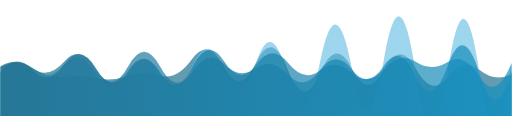
t = 0.00 s
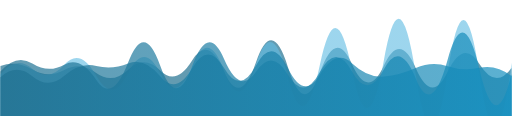
t = 0.33 s
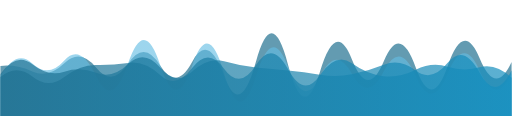
t = 0.67 s
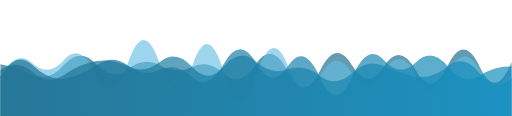
t = 1.00 s
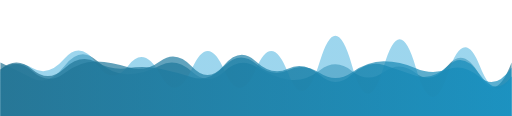
t = 1.33 s
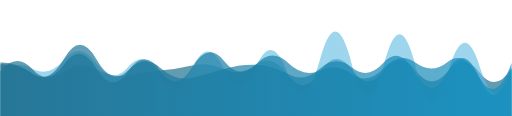
t = 1.67 s

The animated SVG that drew these frames (rendered in a browser with its animation timeline set to each time). Animation: 4 SMIL elements (animate=4); one cycle of 2.00 s, repeats indefinitely.

<?xml version="1.0" encoding="UTF-8"?>
<!DOCTYPE svg PUBLIC "-//W3C//DTD SVG 1.1//EN" "http://www.w3.org/Graphics/SVG/1.1/DTD/svg11.dtd">
<!-- Creator: CorelDRAW 2021 (64-Bit) -->
<svg xmlns="http://www.w3.org/2000/svg" xmlns:xlink="http://www.w3.org/1999/xlink" style="margin:auto;display:block;z-index:1;position:relative" width="1366" height="310" preserveAspectRatio="xMidYMid" viewBox="0 0 1366 310">
<defs>
    <linearGradient id="id0" gradientUnits="userSpaceOnUse" x1="-80357.9" y1="18281.9" x2="-80394.4" y2="8643">
     <stop offset="0" stop-opacity="1" stop-color="#158FBF"/>
     <stop offset="1" stop-opacity="0.898039" stop-color="#FEFEFE"/>
    </linearGradient>
    <linearGradient id="id1" gradientUnits="userSpaceOnUse" x1="-81186.5" y1="18640.1" x2="-81195.1" y2="12155.7">
     <stop offset="0" stop-opacity="1" stop-color="#158FBF"/>
     <stop offset="1" stop-opacity="0.898039" stop-color="#63BDE3"/>
    </linearGradient>
 </defs>
<g transform="translate(683,155) scale(1,-1) translate(-683,-155)">
<linearGradient id="id2" x1="0" x2="1" y1="0" y2="0">
  <stop stop-color="#217191" offset="0"></stop>
  <stop stop-color="#158fbf" offset="1"></stop>
</linearGradient>
<path d="" fill="#217191" opacity="0.7">
  <animate attributeName="d" dur="2s" repeatCount="indefinite" keyTimes="0;0.333;0.667;1" calcMode="spline" keySplines="0.5 0 0.5 1;0.5 0 0.5 1;0.5 0 0.5 1" begin="0s" values="M0 0L 0 133.12408153273367Q 42.6875 159.37732474056034  85.375 128.9516892230808T 170.75 104.45048980469022T 256.125 101.14767042705428T 341.5 107.60546349376567T 426.875 108.48970373513518T 512.25 152.33184033084345T 597.625 130.67741239183042T 683 142.03491401643515T 768.375 123.24300257108284T 853.75 113.02765990082668T 939.125 127.09961465106308T 1024.5 122.85629404426568T 1109.875 126.76166092159019T 1195.25 102.84492041372911T 1280.625 122.96314517319355T 1366 112.2531363140032L 1366 0 Z;M0 0L 0 133.73612648015194Q 42.6875 138.46309892488006  85.375 119.15685756415422T 170.75 140.82714908150663T 256.125 128.70232187026875T 341.5 140.07673146633556T 426.875 134.76882968617934T 512.25 144.47227523977892T 597.625 107.59918237964736T 683 145.6249574990557T 768.375 137.93072969345317T 853.75 117.81170464530875T 939.125 151.61921071791005T 1024.5 146.1729678498309T 1109.875 129.48591149984364T 1195.25 133.8533577823419T 1280.625 154.2992167670565T 1366 144.2188557090684L 1366 0 Z;M0 0L 0 143.195745962099Q 42.6875 123.15805649753213  85.375 101.08667546034863T 170.75 133.2351818892401T 256.125 148.67154440690126T 341.5 111.36872292624527T 426.875 134.81029381278242T 512.25 117.9388542965489T 597.625 118.57864746759205T 683 131.54072836024T 768.375 97.3625273646148T 853.75 122.19159175524828T 939.125 120.44737211175654T 1024.5 117.5037574320763T 1109.875 115.17195784408624T 1195.25 134.4113143137879T 1280.625 109.06169151466173T 1366 143.1910151936263L 1366 0 Z;M0 0L 0 133.12408153273367Q 42.6875 159.37732474056034  85.375 128.9516892230808T 170.75 104.45048980469022T 256.125 101.14767042705428T 341.5 107.60546349376567T 426.875 108.48970373513518T 512.25 152.33184033084345T 597.625 130.67741239183042T 683 142.03491401643515T 768.375 123.24300257108284T 853.75 113.02765990082668T 939.125 127.09961465106308T 1024.5 122.85629404426568T 1109.875 126.76166092159019T 1195.25 102.84492041372911T 1280.625 122.96314517319355T 1366 112.2531363140032L 1366 0 Z"></animate>
</path>
<path d="" fill="url(#id1)" opacity="0.7" >
  <animate attributeName="d" dur="2s" repeatCount="indefinite" keyTimes="0;0.333;0.667;1" calcMode="spline" keySplines="0.5 0 0.5 1;0.5 0 0.5 1;0.5 0 0.5 1" begin="-0.5s" values="M0 0L 0 119.55672983177347Q 42.6875 150.0763684743303  85.375 126.6279444141327T 170.75 152.97255641792063T 256.125 144.70351732752684T 341.5 133.36937405162595T 426.875 107.95386565669348T 512.25 126.48519213142673T 597.625 124.89596561440237T 683 128.75918164385286T 768.375 113.1439862303675T 853.75 151.47817466453063T 939.125 139.43665639158374T 1024.5 134.12450001660142T 1109.875 132.99287374127374T 1195.25 112.09688252701079T 1280.625 136.24275623113093T 1366 105.29022380653444L 1366 0 Z;M0 0L 0 112.56109909263004Q 42.6875 160.85976687741424  85.375 124.40644124237026T 170.75 135.49463629414944T 256.125 107.4677313992015T 341.5 111.94431167208407T 426.875 111.30457826622211T 512.25 132.52689661291868T 597.625 121.05096839685497T 683 142.18991067479658T 768.375 99.85259777995884T 853.75 141.59024676929548T 939.125 125.10724271561449T 1024.5 151.74223159310804T 1109.875 111.76334594850758T 1195.25 117.5717429960405T 1280.625 107.18047611438107T 1366 146.2649169430801L 1366 0 Z;M0 0L 0 105.98236453089918Q 42.6875 183.01644941807814  85.375 142.3769743835176T 170.75 150.11936302291934T 256.125 105.92982667160919T 341.5 144.95732963803607T 426.875 139.3212594409794T 512.25 134.07205412955017T 597.625 113.31801830281222T 683 102.30745081246833T 768.375 135.88949369414598T 853.75 99.47604999228464T 939.125 111.4106279450827T 1024.5 115.40049337108283T 1109.875 106.09777073960254T 1195.25 112.91942325983575T 1280.625 122.61064336227587T 1366 110.67945096721166L 1366 0 Z;M0 0L 0 119.55672983177347Q 42.6875 150.0763684743303  85.375 126.6279444141327T 170.75 152.97255641792063T 256.125 144.70351732752684T 341.5 133.36937405162595T 426.875 107.95386565669348T 512.25 126.48519213142673T 597.625 124.89596561440237T 683 128.75918164385286T 768.375 113.1439862303675T 853.75 151.47817466453063T 939.125 139.43665639158374T 1024.5 134.12450001660142T 1109.875 132.99287374127374T 1195.25 112.09688252701079T 1280.625 136.24275623113093T 1366 105.29022380653444L 1366 0 Z"></animate>
</path>
<path d="" fill="url(#id2)" opacity="0.7" >
  <animate attributeName="d" dur="2s" repeatCount="indefinite" keyTimes="0;0.333;0.667;1" calcMode="spline" keySplines="0.5 0 0.5 1;0.5 0 0.5 1;0.5 0 0.5 1" begin="-1s" values="M0 0L 0 105.37277799250892Q 42.6875 177.71421876379011  85.375 136.0989692246397T 170.75 99.80792639481903T 256.125 135.3447706759792T 341.5 134.3681225971564T 426.875 123.4163095749906T 512.25 104.46003297296875T 597.625 140.30638678492664T 683 141.62405027432106T 768.375 132.9328807168734T 853.75 103.31083203802294T 939.125 103.12324386450824T 1024.5 149.68751347153002T 1109.875 143.12430454195427T 1195.25 132.6843886006994T 1280.625 107.65583437429102T 1366 131.98613812124492L 1366 0 Z;M0 0L 0 142.96735601917197Q 42.6875 144.95267840137552  85.375 113.03282188894647T 170.75 154.2862005080814T 256.125 152.48078881351935T 341.5 122.12509416705562T 426.875 129.16983057698542T 512.25 102.35107461334616T 597.625 125.86669247895672T 683 137.02663990364528T 768.375 112.09916626316155T 853.75 126.4101359466016T 939.125 129.6139396687846T 1024.5 142.80966182896407T 1109.875 112.63860951904181T 1195.25 117.31324397109455T 1280.625 100.56800906852159T 1366 127.53191052003825L 1366 0 Z;M0 0L 0 119.02777854591525Q 42.6875 167.2347521477629  85.375 140.30052732131972T 170.75 137.06061302126727T 256.125 96.26182353766889T 341.5 143.5583110361842T 426.875 135.0808225221911T 512.25 132.64383903224945T 597.625 152.26120681004517T 683 118.04790388701798T 768.375 110.35061945751102T 853.75 117.70945885637462T 939.125 119.57112972788516T 1024.5 123.96085406887894T 1109.875 100.17477699479085T 1195.25 151.20729887807914T 1280.625 123.38542235449555T 1366 112.26738168952417L 1366 0 Z;M0 0L 0 105.37277799250892Q 42.6875 177.71421876379011  85.375 136.0989692246397T 170.75 99.80792639481903T 256.125 135.3447706759792T 341.5 134.3681225971564T 426.875 123.4163095749906T 512.25 104.46003297296875T 597.625 140.30638678492664T 683 141.62405027432106T 768.375 132.9328807168734T 853.75 103.31083203802294T 939.125 103.12324386450824T 1024.5 149.68751347153002T 1109.875 143.12430454195427T 1195.25 132.6843886006994T 1280.625 107.65583437429102T 1366 131.98613812124492L 1366 0 Z"></animate>
</path>
<path d="" fill="url(#id2)" opacity="0.7">
  <animate attributeName="d" dur="2s" repeatCount="indefinite" keyTimes="0;0.333;0.667;1" calcMode="spline" keySplines="0.5 0 0.5 1;0.5 0 0.5 1;0.5 0 0.5 1" begin="-1.5s" values="M0 0L 0 101.86647456041231Q 42.6875 137.94918860078755  85.375 103.84943689412442T 170.75 103.28545526995504T 256.125 134.87842005491007T 341.5 143.19277572854176T 426.875 104.68912892889657T 512.25 127.60618559107074T 597.625 125.70856825643824T 683 134.82459657656673T 768.375 125.73662214912989T 853.75 109.04125481501471T 939.125 144.5217496065758T 1024.5 102.70903765140419T 1109.875 125.90409354809182T 1195.25 131.62349193452377T 1280.625 132.0582487219031T 1366 102.43306389067048L 1366 0 Z;M0 0L 0 124.95141581706116Q 42.6875 154.95644453959983  85.375 118.99549016902108T 170.75 111.21272713446655T 256.125 148.03803724291018T 341.5 131.45570927918192T 426.875 149.96617888067132T 512.25 131.72398737214505T 597.625 134.02690699007996T 683 146.97115093154426T 768.375 124.47483364601105T 853.75 107.70054301181727T 939.125 110.79110421272847T 1024.5 137.0920644104733T 1109.875 102.97464814312984T 1195.25 132.2483721586592T 1280.625 112.8712394937246T 1366 100.82134654158143L 1366 0 Z;M0 0L 0 119.64418976036993Q 42.6875 173.82818829674176  85.375 125.87013793096186T 170.75 142.13692160393543T 256.125 125.38529121664214T 341.5 118.16241186640517T 426.875 117.61200787522985T 512.25 129.67914205106823T 597.625 148.70429399154972T 683 137.32782592080383T 768.375 144.0786396510063T 853.75 123.32514757559323T 939.125 112.3908903130694T 1024.5 126.88559354171464T 1109.875 146.86163722552604T 1195.25 146.0972840736783T 1280.625 100.97896870746119T 1366 146.10631256117557L 1366 0 Z;M0 0L 0 101.86647456041231Q 42.6875 137.94918860078755  85.375 103.84943689412442T 170.75 103.28545526995504T 256.125 134.87842005491007T 341.5 143.19277572854176T 426.875 104.68912892889657T 512.25 127.60618559107074T 597.625 125.70856825643824T 683 134.82459657656673T 768.375 125.73662214912989T 853.75 109.04125481501471T 939.125 144.5217496065758T 1024.5 102.70903765140419T 1109.875 125.90409354809182T 1195.25 131.62349193452377T 1280.625 132.0582487219031T 1366 102.43306389067048L 1366 0 Z"></animate>
</path>
</g>
</svg>
